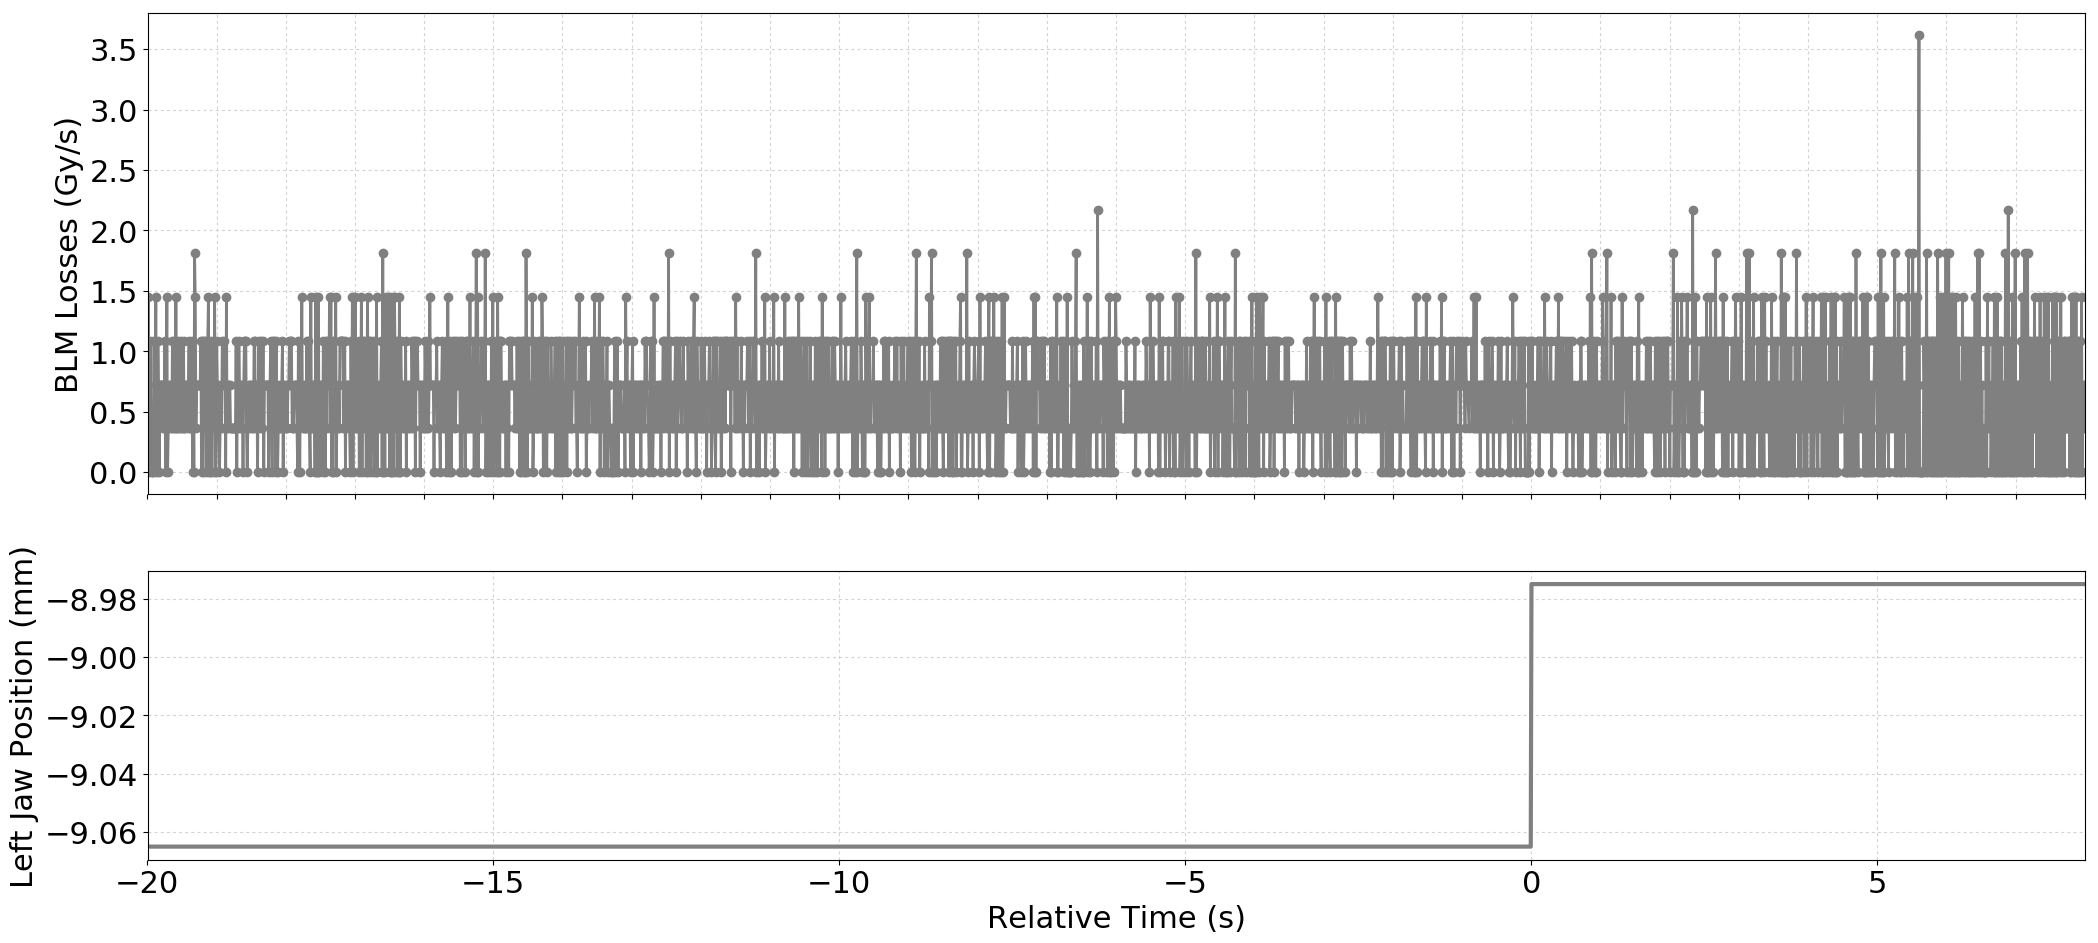

Values plotted in this chart, from the file beside it:
Timestamp, position, BLMTI.06R3.B2E10_TCP.6R3.B2
1493560032680, -9.065, 7.240000000000001e-07
1493560032690, -9.065, 1.4480000000000002e-06
1493560032700, -9.065, 0.0
1493560032710, -9.065, 3.6200000000000004e-07
1493560032720, -9.065, 3.6200000000000004e-07
1493560032730, -9.065, 1.0859999999999999e-06
1493560032740, -9.065, 0.0
1493560032750, -9.065, 0.0
1493560032760, -9.065, 3.6200000000000004e-07
1493560032770, -9.065, 0.0
1493560032780, -9.065, 1.0859999999999999e-06
1493560032790, -9.065, 3.6200000000000004e-07
1493560032800, -9.065, 1.4480000000000002e-06
1493560032810, -9.065, 0.0
1493560032820, -9.065, 3.6200000000000004e-07
1493560032830, -9.065, 1.0859999999999999e-06
1493560032840, -9.065, 7.240000000000001e-07
1493560032850, -9.065, 0.0
1493560032860, -9.065, 7.240000000000001e-07
1493560032870, -9.065, 7.240000000000001e-07
1493560032880, -9.065, 7.240000000000001e-07
1493560032890, -9.065, 7.240000000000001e-07
1493560032900, -9.065, 3.6200000000000004e-07
1493560032910, -9.065, 7.240000000000001e-07
1493560032920, -9.065, 3.6200000000000004e-07
1493560032930, -9.065, 1.0859999999999999e-06
1493560032940, -9.065, 0.0
1493560032950, -9.065, 7.240000000000001e-07
1493560032960, -9.065, 1.4480000000000002e-06
1493560032970, -9.065, 0.0
1493560032980, -9.065, 3.6200000000000004e-07
1493560032990, -9.065, 7.240000000000001e-07
1493560033000, -9.065, 7.240000000000001e-07
1493560033010, -9.065, 3.6200000000000004e-07
1493560033020, -9.065, 7.240000000000001e-07
1493560033030, -9.065, 3.6200000000000004e-07
1493560033040, -9.065, 1.0859999999999999e-06
1493560033050, -9.065, 3.6200000000000004e-07
1493560033060, -9.065, 1.0859999999999999e-06
1493560033070, -9.065, 3.6200000000000004e-07
1493560033080, -9.065, 3.6200000000000004e-07
1493560033090, -9.065, 1.4480000000000002e-06
1493560033100, -9.065, 3.6200000000000004e-07
1493560033110, -9.065, 3.6200000000000004e-07
1493560033120, -9.065, 1.0859999999999999e-06
1493560033130, -9.065, 3.6200000000000004e-07
1493560033140, -9.065, 7.240000000000001e-07
1493560033150, -9.065, 3.6200000000000004e-07
1493560033160, -9.065, 1.0859999999999999e-06
1493560033170, -9.065, 7.240000000000001e-07
1493560033180, -9.065, 3.6200000000000004e-07
1493560033190, -9.065, 3.6200000000000004e-07
1493560033200, -9.065, 1.0859999999999999e-06
1493560033210, -9.065, 3.6200000000000004e-07
1493560033220, -9.065, 3.6200000000000004e-07
1493560033230, -9.065, 7.240000000000001e-07
1493560033240, -9.065, 7.240000000000001e-07
1493560033250, -9.065, 7.240000000000001e-07
1493560033260, -9.065, 3.6200000000000004e-07
1493560033270, -9.065, 7.240000000000001e-07
... 2,738 more rows
